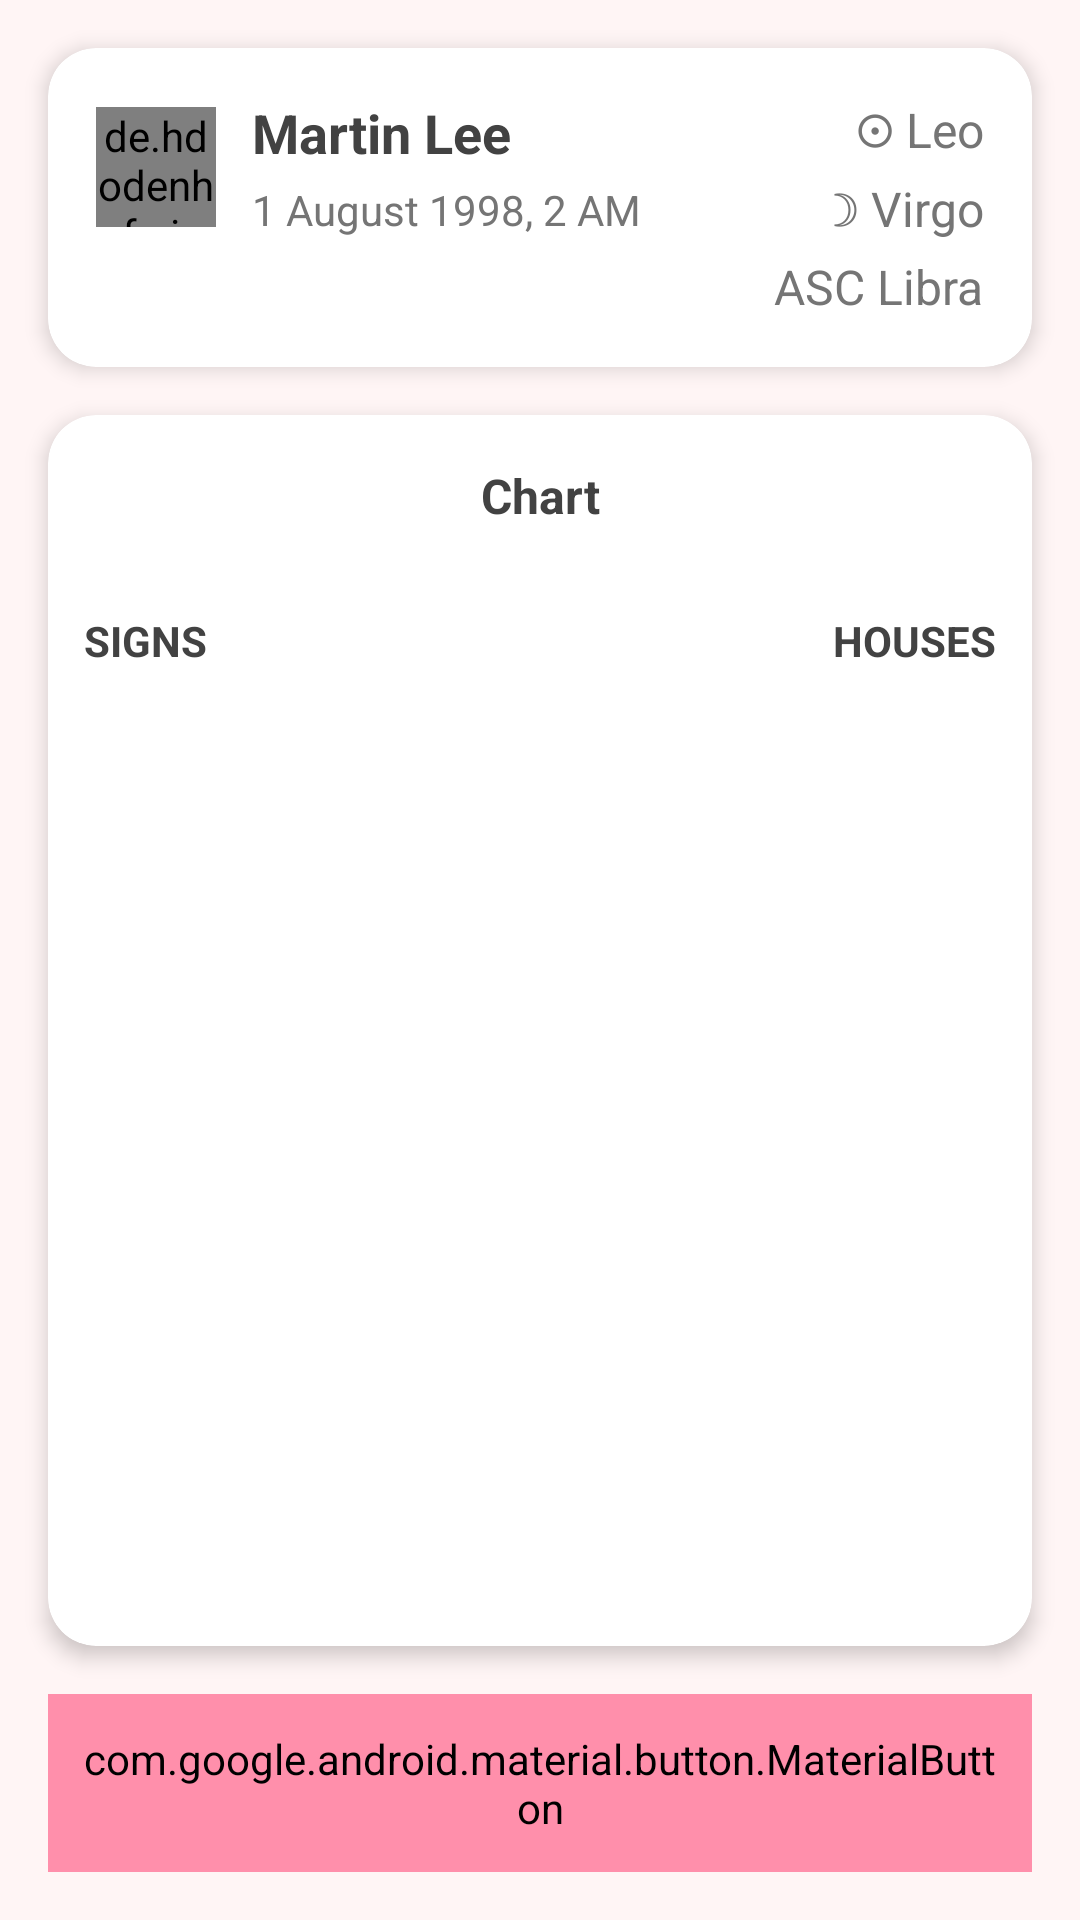

Here is an Android app screen rendered from its layout file. Give the layout XML and the strings, colors and styles it references.
<!-- AndroidManifest.xml: application theme Theme.Group3_Starry.NoActionBar -->
<!-- res/layout/fragment_profile.xml -->
<?xml version="1.0" encoding="utf-8"?>
<androidx.constraintlayout.widget.ConstraintLayout xmlns:android="http://schemas.android.com/apk/res/android"
    xmlns:app="http://schemas.android.com/apk/res-auto"
    android:layout_width="match_parent"
    android:layout_height="match_parent"
    android:background="@color/profile_background">

    
    <androidx.cardview.widget.CardView
        android:id="@+id/profileCard"
        android:layout_width="match_parent"
        android:layout_height="wrap_content"
        android:layout_margin="16dp"
        app:cardCornerRadius="16dp"
        app:cardElevation="4dp"
        app:layout_constraintTop_toTopOf="parent">

        <LinearLayout
            android:layout_width="match_parent"
            android:layout_height="wrap_content"
            android:orientation="vertical"
            android:padding="16dp">

            
            <LinearLayout
                android:layout_width="match_parent"
                android:layout_height="wrap_content"
                android:orientation="horizontal">

                
                <LinearLayout
                    android:layout_width="0dp"
                    android:layout_height="wrap_content"
                    android:layout_weight="1"
                    android:gravity="center_vertical">

                    <de.hdodenhof.circleimageview.CircleImageView
                        android:id="@+id/userImage"
                        android:layout_width="40dp"
                        android:layout_height="40dp"
                        android:src="@drawable/default_avatar"
                        app:civ_border_color="@color/button_pink"
                        app:civ_border_width="2dp" />

                    <LinearLayout
                        android:layout_width="wrap_content"
                        android:layout_height="wrap_content"
                        android:orientation="vertical"
                        android:layout_marginStart="12dp">

                        <TextView
                            android:id="@+id/userName"
                            android:layout_width="wrap_content"
                            android:layout_height="wrap_content"
                            android:text="Martin Lee"
                            android:textColor="@color/text_primary"
                            android:textSize="18sp"
                            android:textStyle="bold" />

                        <TextView
                            android:id="@+id/birthDateTime"
                            android:layout_width="wrap_content"
                            android:layout_height="wrap_content"
                            android:layout_marginTop="4dp"
                            android:text="1 August 1998, 2 AM"
                            android:textColor="@color/text_secondary"
                            android:textSize="14sp" />
                    </LinearLayout>
                </LinearLayout>

                
                <LinearLayout
                    android:layout_width="wrap_content"
                    android:layout_height="wrap_content"
                    android:orientation="vertical"
                    android:layout_marginStart="16dp"
                    android:gravity="end">

                    <TextView
                        android:id="@+id/sunSign"
                        android:layout_width="wrap_content"
                        android:layout_height="wrap_content"
                        android:text="☉ Leo"
                        android:textColor="@color/text_secondary"
                        android:textSize="16sp" />

                    <TextView
                        android:id="@+id/moonSign"
                        android:layout_width="wrap_content"
                        android:layout_height="wrap_content"
                        android:layout_marginTop="4dp"
                        android:text="☽ Virgo"
                        android:textColor="@color/text_secondary"
                        android:textSize="16sp" />

                    <TextView
                        android:id="@+id/ascendantSign"
                        android:layout_width="wrap_content"
                        android:layout_height="wrap_content"
                        android:layout_marginTop="4dp"
                        android:text="ASC Libra"
                        android:textColor="@color/text_secondary"
                        android:textSize="16sp" />
                </LinearLayout>
            </LinearLayout>
        </LinearLayout>
    </androidx.cardview.widget.CardView>

    
    <androidx.cardview.widget.CardView
        android:id="@+id/chartCard"
        android:layout_width="match_parent"
        android:layout_height="0dp"
        android:layout_margin="16dp"
        app:cardCornerRadius="16dp"
        app:cardElevation="4dp"
        app:layout_constraintTop_toBottomOf="@id/profileCard"
        app:layout_constraintBottom_toTopOf="@id/viewPieChartButton">

        <LinearLayout
            android:layout_width="match_parent"
            android:layout_height="match_parent"
            android:orientation="vertical">

            
            <LinearLayout
                android:layout_width="match_parent"
                android:layout_height="wrap_content"
                android:background="@drawable/tabs_background"
                android:orientation="horizontal"
                android:padding="4dp">

                <TextView
                    android:id="@+id/chartTab"
                    android:layout_width="0dp"
                    android:layout_height="wrap_content"
                    android:layout_weight="1"
                    android:gravity="center"
                    android:paddingVertical="12dp"
                    android:text="Chart"
                    android:textColor="@color/tab_text"
                    android:textSize="16sp"
                    android:textStyle="bold" />












            </LinearLayout>

            
            <LinearLayout
                android:id="@+id/headerRow"
                android:layout_width="match_parent"
                android:layout_height="wrap_content"
                android:padding="12dp"
                android:background="@color/table_background">

                <TextView
                    android:layout_width="0dp"
                    android:layout_height="wrap_content"
                    android:layout_weight="1"
                    android:gravity="start"
                    android:text="SIGNS"
                    android:textColor="@color/text_primary"
                    android:textSize="14sp"
                    android:textStyle="bold" />

                <TextView
                    android:layout_width="0dp"
                    android:layout_height="wrap_content"
                    android:layout_weight="1"
                    android:gravity="center"
                    android:text=""
                    android:textSize="14sp"
                    android:textStyle="bold" />

                <TextView
                    android:layout_width="0dp"
                    android:layout_height="wrap_content"
                    android:layout_weight="1"
                    android:gravity="end"
                    android:text="HOUSES"
                    android:textColor="@color/text_primary"
                    android:textSize="14sp"
                    android:textStyle="bold" />
            </LinearLayout>

            
            <FrameLayout
                android:layout_width="match_parent"
                android:layout_height="match_parent">

                
                <androidx.recyclerview.widget.RecyclerView
                    android:id="@+id/chartRecyclerView"
                    android:layout_width="match_parent"
                    android:layout_height="match_parent"
                    android:clipToPadding="false"
                    android:padding="8dp" />

                
                <com.example.group3_starry.ui.profile.PieChartView
                    android:id="@+id/pieChartView"
                    android:layout_width="match_parent"
                    android:layout_height="match_parent"
                    android:visibility="gone"/>

            </FrameLayout>
        </LinearLayout>
    </androidx.cardview.widget.CardView>

    
    <com.google.android.material.button.MaterialButton
        android:id="@+id/viewPieChartButton"
        android:layout_width="match_parent"
        android:layout_height="wrap_content"
        android:layout_margin="16dp"
        android:backgroundTint="@color/button_pink"
        android:padding="12dp"
        android:text="View pie Chart"
        android:textAllCaps="false"
        android:textColor="@android:color/white"
        app:cornerRadius="24dp"
        app:layout_constraintBottom_toBottomOf="parent" />

</androidx.constraintlayout.widget.ConstraintLayout>
<!-- resources referenced by this layout -->
<resources>
  <color name="button_pink">#FF8FAB</color>
  <color name="profile_background">#FFF5F5</color>
  <color name="tab_text">@color/text_primary</color>
  <color name="table_background">#FFFFFF</color>
  <color name="text_primary">#424242</color>
  <color name="text_secondary">#757575</color>
  <style name="Theme.Group3_Starry.NoActionBar" parent="Theme.AppCompat.Light.NoActionBar">
          <item name="colorPrimary">@color/pink</item>
          <item name="colorPrimaryDark">@color/dark_pink</item>
          <item name="colorAccent">@color/skin</item>
          <item name="windowActionBar">false</item>
          <item name="windowNoTitle">true</item>
      </style>
  <color name="pink">#FFB6C1</color>
  <color name="dark_pink">#D87392</color>
  <color name="skin">#FFD8CC</color>
</resources>
